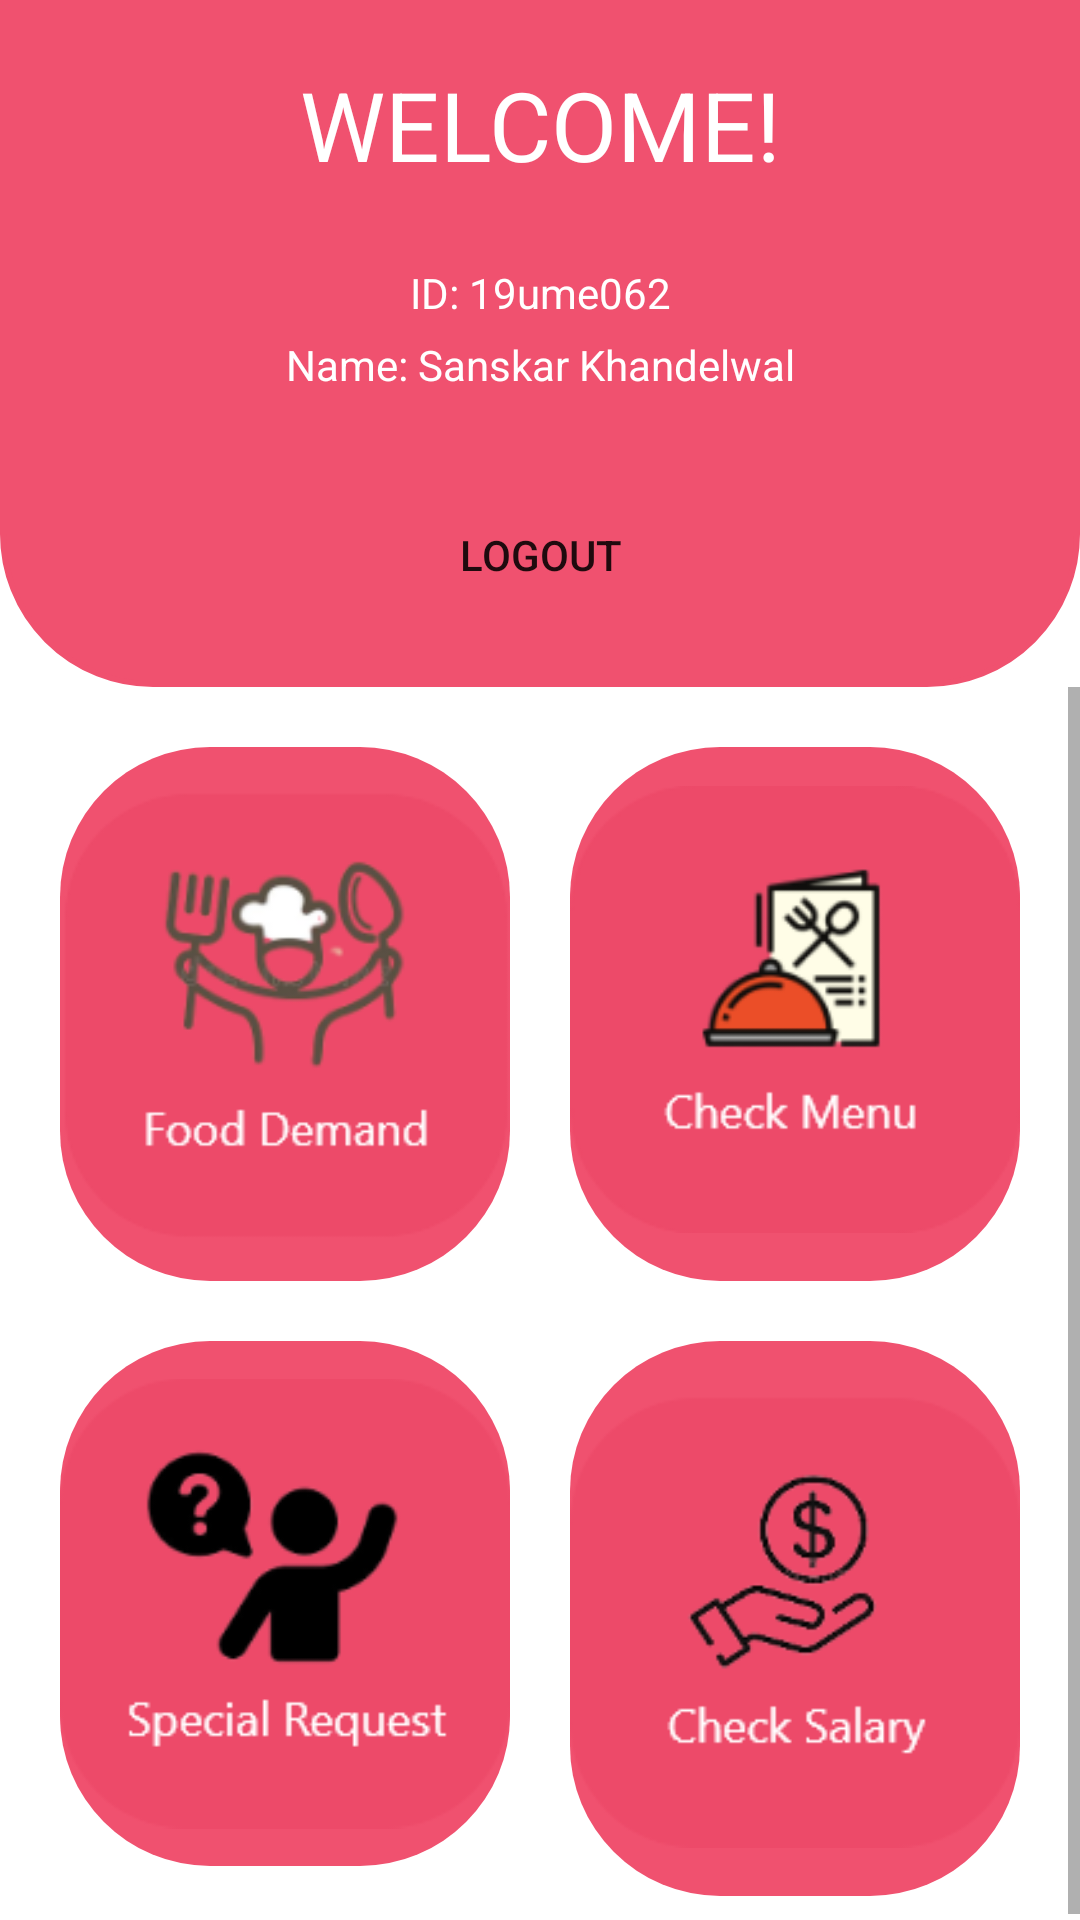

Layout XML and referenced resources for this Android screen:
<!-- AndroidManifest.xml: application theme Theme.MessE -->
<!-- res/layout/activity_worker_dashboard.xml -->
<?xml version="1.0" encoding="utf-8"?>
<androidx.constraintlayout.widget.ConstraintLayout xmlns:android="http://schemas.android.com/apk/res/android"
    xmlns:app="http://schemas.android.com/apk/res-auto"
    xmlns:tools="http://schemas.android.com/tools"
    android:layout_width="match_parent"
    android:layout_height="match_parent"
    android:background="@color/white"
    tools:context=".WorkerDashboardActivity">
    <LinearLayout
        android:layout_width="match_parent"
        android:layout_height="match_parent"
        android:orientation="vertical"
        tools:layout_editor_absoluteX="1dp"
        tools:layout_editor_absoluteY="1dp"
        tools:ignore="MissingConstraints">

        <LinearLayout
            android:padding="20dp"
            android:orientation="vertical"
            android:layout_width="match_parent"
            android:layout_height="wrap_content"
            android:background="@drawable/layout_bottom_round_rect_pink">

            <TextView
                android:layout_width="match_parent"
                android:layout_height="wrap_content"
                android:text="WELCOME!"
                android:textColor="@color/white"
                android:textSize="32sp"
                android:gravity="center_horizontal"
                android:layout_marginBottom="20dp"/>

            <TextView
                android:id="@+id/workerDashboardId"
                android:layout_width="match_parent"
                android:layout_height="wrap_content"
                android:text="ID: 19ume062"
                android:padding="5dp"
                android:textColor="@color/white"
                android:gravity="center_horizontal"/>

            <TextView
                android:id="@+id/workerDashboardName"
                android:layout_width="match_parent"
                android:layout_height="wrap_content"
                android:text="Name: Sanskar Khandelwal"
                android:paddingBottom="10dp"
                android:textColor="@color/white"
                android:gravity="center_horizontal"/>

            <Button
                android:id="@+id/workerDashboardLogout"
                android:layout_width="wrap_content"
                android:layout_height="wrap_content"
                android:text="LOGOUT"
                android:layout_gravity="center_horizontal"
                android:layout_marginTop="20dp"
                android:paddingLeft="50dp"
                android:paddingRight="50dp"
                android:onClick="logout"
                android:background="@drawable/layout_round_rect_white"/>
        </LinearLayout>

        <ScrollView
            android:layout_width="match_parent"
            android:layout_height="wrap_content">
            <TableLayout
                android:layout_width="match_parent"
                android:layout_height="wrap_content">

                <TableRow
                    android:layout_width="match_parent"
                    android:layout_height="match_parent" >

                    <LinearLayout
                        android:id="@+id/foodDemand"
                        android:layout_marginLeft="20dp"
                        android:layout_marginRight="10dp"
                        android:layout_marginTop="20dp"
                        android:layout_marginBottom="10dp"
                        android:background="@drawable/layout_round_rect_pink"
                        android:layout_width="0dp"
                        android:layout_weight="1"
                        android:layout_height="match_parent"
                        android:orientation="vertical">


                        <ImageView
                            android:id="@+id/imageView2"
                            android:layout_width="match_parent"
                            android:layout_height="wrap_content"
                            app:srcCompat="@drawable/food_demand_logo" />
                    </LinearLayout>

                    <LinearLayout
                        android:id="@+id/checkMenu"
                        android:layout_marginLeft="10dp"
                        android:layout_marginRight="20dp"
                        android:layout_marginTop="20dp"
                        android:layout_marginBottom="10dp"
                        android:background="@drawable/layout_round_rect_pink"
                        android:layout_width="0dp"
                        android:layout_weight="1"
                        android:layout_height="match_parent"
                        android:orientation="vertical">

                        <ImageView
                            android:id="@+id/imageView4"
                            android:layout_width="match_parent"
                            android:layout_height="wrap_content"
                            app:srcCompat="@drawable/check_menu_logo" />
                    </LinearLayout>
                </TableRow>

                <TableRow
                    android:layout_width="match_parent"
                    android:layout_height="match_parent" >

                    <LinearLayout
                        android:id="@+id/specialRequest"
                        android:background="@drawable/layout_round_rect_pink"
                        android:layout_marginLeft="20dp"
                        android:layout_marginRight="10dp"
                        android:layout_marginTop="10dp"
                        android:layout_marginBottom="20dp"
                        android:layout_width="0dp"
                        android:layout_weight="1"
                        android:layout_height="match_parent"
                        android:orientation="vertical">

                        <ImageView
                            android:id="@+id/imageView5"
                            android:layout_width="match_parent"
                            android:layout_height="wrap_content"
                            app:srcCompat="@drawable/special_request_logo" />
                    </LinearLayout>

                    <LinearLayout
                        android:id="@+id/checkSalary"
                        android:layout_marginLeft="10dp"
                        android:layout_marginRight="20dp"
                        android:layout_marginTop="10dp"
                        android:layout_marginBottom="10dp"
                        android:background="@drawable/layout_round_rect_pink"
                        android:layout_width="0dp"
                        android:layout_weight="1"
                        android:layout_height="match_parent"
                        android:orientation="vertical">


                        <ImageView
                            android:id="@+id/imageView6"
                            android:layout_width="match_parent"
                            android:layout_height="wrap_content"
                            app:srcCompat="@drawable/check_salary_logo" />
                    </LinearLayout>
                </TableRow>
            </TableLayout>
        </ScrollView>
    </LinearLayout>
</androidx.constraintlayout.widget.ConstraintLayout>
<!-- resources referenced by this layout -->
<resources>
  <color name="white">#FFFFFF</color>
  <!-- drawable check_menu_logo: png bitmap (drawable, 10134 bytes) -->
  <!-- drawable check_salary_logo: png bitmap (drawable, 10650 bytes) -->
  <!-- drawable food_demand_logo: png bitmap (drawable, 14853 bytes) -->
  <!-- drawable layout_bottom_round_rect_pink (drawable) -->
  <?xml version="1.0" encoding="UTF-8"?>
  <shape xmlns:android="http://schemas.android.com/apk/res/android">
      <solid android:color="@color/colorPrimary"/>
      <stroke android:width="2dp" android:color="@color/colorPrimary" />
      <corners android:bottomLeftRadius="50dp" android:bottomRightRadius="50dp"/>
      <padding android:left="0dp" android:top="0dp" android:right="0dp" android:bottom="0dp" />
  </shape>
  <!-- drawable layout_round_rect_pink (drawable) -->
  <?xml version="1.0" encoding="UTF-8"?>
  <shape xmlns:android="http://schemas.android.com/apk/res/android">
      <solid android:color="#F0516F"/>
      <stroke android:width="0dp" android:color="#B1BCBE" />
      <corners android:radius="50dp"/>
      <padding android:left="0dp" android:top="0dp" android:right="0dp" android:bottom="0dp" />
  </shape>
  <!-- drawable special_request_logo: png bitmap (drawable, 9720 bytes) -->
  <style name="Theme.MessE" parent="Theme.AppCompat.Light.NoActionBar">
          
          <item name="colorPrimary">@color/colorPrimary</item>
          <item name="colorPrimaryVariant">@color/colorPrimaryDark</item>
          <item name="colorOnPrimary">@color/white</item>
          
          <item name="colorSecondary">@color/colorPrimary</item>
          <item name="colorSecondaryVariant">@color/colorPrimary</item>
          <item name="colorOnSecondary">@color/black</item>
          
          <item name="android:statusBarColor" tools:targetApi="l">?attr/colorPrimaryVariant</item>
          
      </style>
  <color name="colorPrimary">#F0516F</color>
  <color name="colorPrimaryDark">#B33F54</color>
  <color name="black">#000000</color>
</resources>
